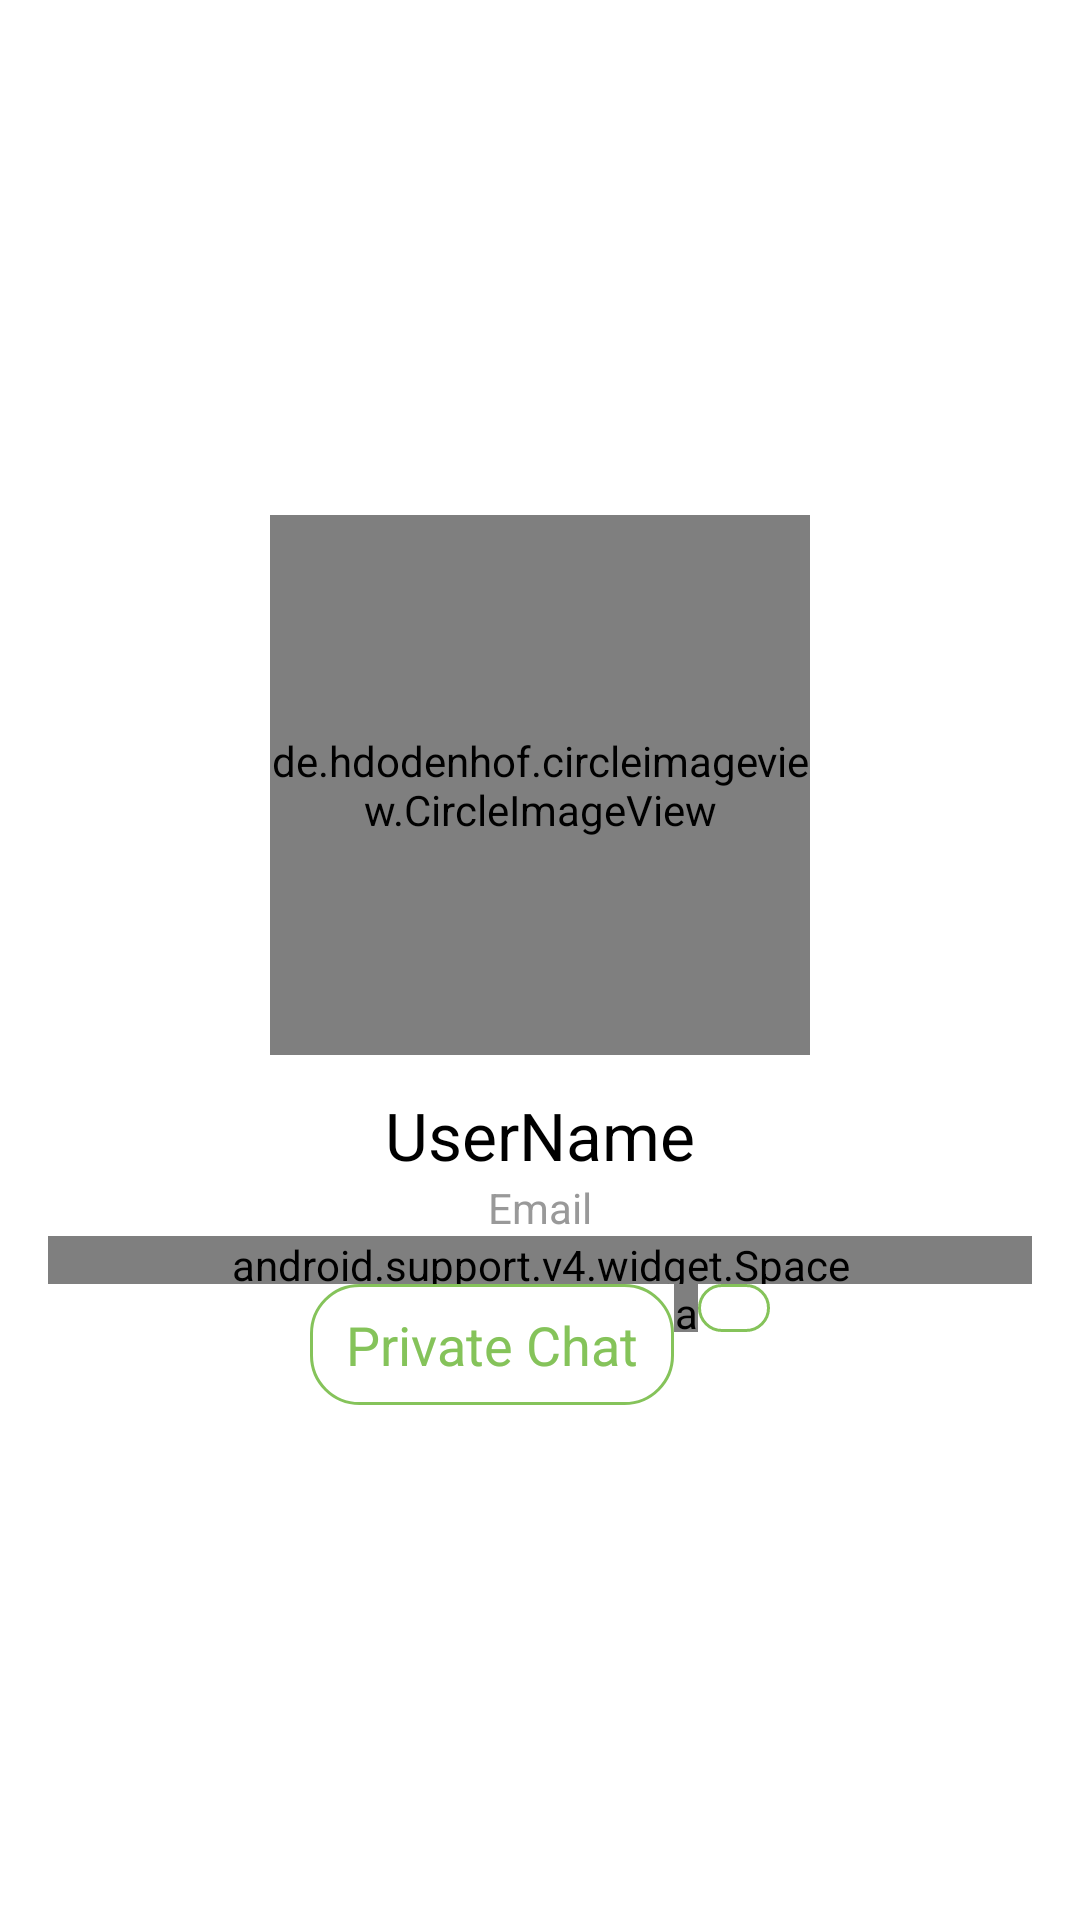

Here is an Android app screen rendered from its layout file. Give the layout XML and the strings, colors and styles it references.
<!-- AndroidManifest.xml: application theme AppTheme.NoActionBar -->
<!-- res/layout/main_screen_member_info.xml -->
<?xml version="1.0" encoding="utf-8"?>
<RelativeLayout xmlns:android="http://schemas.android.com/apk/res/android"
    android:layout_width="match_parent"
    android:layout_height="match_parent"
    xmlns:app="http://schemas.android.com/apk/res-auto"
    xmlns:tools="http://schemas.android.com/tools"
    android:background="@android:color/white"
    android:focusableInTouchMode="true">
        <ScrollView
            android:layout_width="match_parent"
            android:layout_height="match_parent">
            <LinearLayout
                android:layout_width="match_parent"
                android:layout_height="wrap_content"
                android:padding="@dimen/activity_vertical_margin"
                android:layout_gravity="center_vertical"
                android:gravity="center_vertical|center_horizontal"
                android:orientation="vertical">
                <RelativeLayout
                    android:layout_width="wrap_content"
                    android:layout_height="wrap_content">
                
                <View
                    android:layout_width="180dp"
                    android:layout_height="180dp"
                    android:background="@drawable/circle_avatar"/>
                <de.hdodenhof.circleimageview.CircleImageView
                    android:id="@+id/imgPreview"
                    android:layout_width="180dp"
                    android:layout_height="180dp"
                    android:src="@drawable/jimage"
                    android:transitionName="imgTrans"
                    android:scaleType="centerCrop"
                    tools:ignore="ContentDescription,UnusedAttribute"
                    app:civ_border_width="4dp"
                    app:civ_border_color="@color/colorGrey"/>
                </RelativeLayout>
                <TextView
                    android:id="@+id/lb_membername"
                    android:textAppearance="@style/TextAppearance.AppCompat.Large"
                    android:textColor="#000"
                    android:layout_width="wrap_content"
                    android:layout_height="wrap_content"
                    android:layout_marginTop="12dp"
                    android:text="UserName"/>
                <TextView
                    android:id="@+id/lb_memberid"
                    android:textAppearance="@style/TextAppearance.AppCompat"
                    android:layout_width="wrap_content"
                    android:layout_height="wrap_content"
                    android:textColor="#999"
                    android:text="Email"/>
                <android.support.v4.widget.Space
                    android:layout_width="match_parent"
                    android:layout_height="16dp" />
                <LinearLayout
                    android:layout_width="wrap_content"
                    android:layout_height="match_parent"
                    android:orientation="horizontal">
                <TextView
                    android:id="@+id/btnPrivateChat"
                    android:clickable="true"
                    android:layout_width="wrap_content"
                    android:layout_height="wrap_content"
                    android:textSize="18sp"
                    android:textColor="@color/colorGreen"
                    android:background="@drawable/button_outer"
                    android:text="Private Chat"/>
                    <android.support.v4.widget.Space
                        android:layout_width="8dp"
                        android:layout_height="16dp" />
                    <RelativeLayout
                        android:id="@+id/btnCall"
                        android:clickable="true"
                        android:layout_width="wrap_content"
                        android:layout_height="wrap_content"
                        android:background="@drawable/button_outer">
                        <ImageView
                            android:layout_width="wrap_content"
                            android:layout_height="wrap_content"
                            android:src="@drawable/ic_call"
                            android:tint="@color/colorGreen"/>
                    </RelativeLayout>
                </LinearLayout>
            </LinearLayout>
        </ScrollView>
</RelativeLayout>
<!-- resources referenced by this layout -->
<resources>
  <color name="colorGreen">#85C35A</color>
  <color name="colorGrey">#DDD</color>
  <dimen name="activity_vertical_margin">16dp</dimen>
  <!-- drawable button_outer (drawable) -->
  <?xml version="1.0" encoding="utf-8"?>
  <selector xmlns:android="http://schemas.android.com/apk/res/android">
      <item android:state_pressed="true">
          <shape android:shape="rectangle" >
              <solid android:color="#1000" />
              <padding android:bottom="8dp" android:left="12dp" android:right="12dp" android:top="8dp"/>
              <corners android:radius="16dp"/>
              <stroke android:color="@color/colorGreen" android:width="1dp"/>
          </shape>
      </item>
      <item>
          <shape android:shape="rectangle" >
              <solid android:color="@android:color/transparent" />
              <padding android:bottom="8dp" android:left="12dp" android:right="12dp" android:top="8dp"/>
              <corners android:radius="16dp"/>
              <stroke android:color="@color/colorGreen" android:width="1dp"/>
          </shape>
      </item>
  </selector>
  <!-- drawable circle_avatar (drawable) -->
  <?xml version="1.0" encoding="utf-8"?>
  <shape android:shape="oval"  xmlns:android="http://schemas.android.com/apk/res/android">
      <solid android:color="#CCCCCC"/>
  </shape>
  <!-- drawable jimage: png bitmap (drawable, 22695 bytes) -->
  <style name="AppTheme.NoActionBar">
          <item name="windowActionBar">false</item>
          <item name="windowNoTitle">true</item>
      </style>
</resources>
